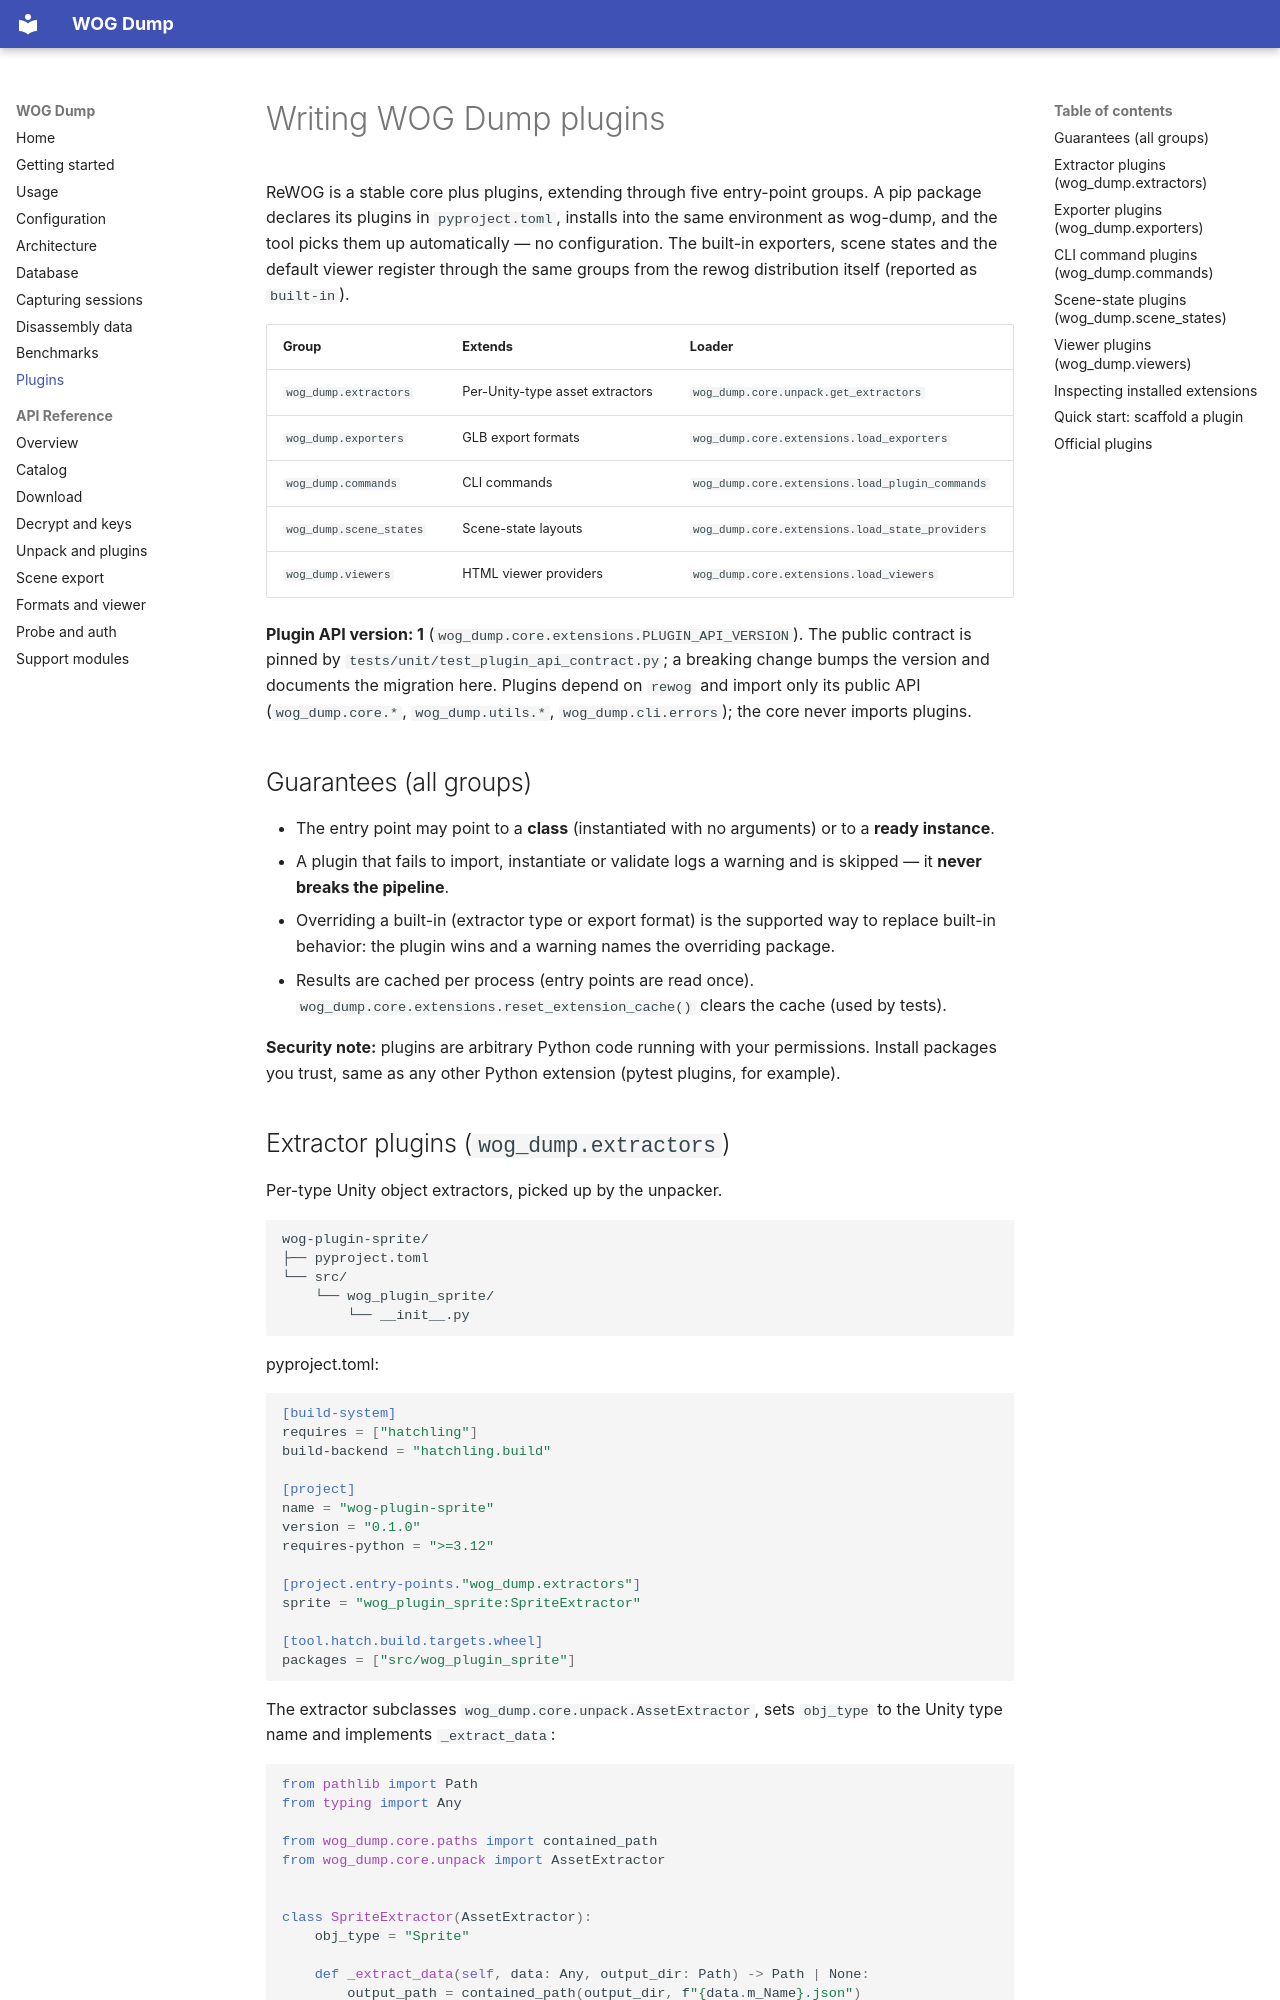

repository: InzGIBA/ReWOG · page: plugins/index.html · generator: mkdocs

# Writing WOG Dump plugins

ReWOG is a stable core plus plugins, extending through five entry-point
groups. A pip package declares its plugins in `pyproject.toml`, installs
into the same environment as wog-dump, and the tool picks them up
automatically — no configuration. The built-in exporters, scene states
and the default viewer register through the same groups from the rewog
distribution itself (reported as `built-in`).

| Group                    | Extends                          | Loader                                    |
| ------------------------ | -------------------------------- | ----------------------------------------- |
| `wog_dump.extractors`    | Per-Unity-type asset extractors  | `wog_dump.core.unpack.get_extractors`     |
| `wog_dump.exporters`     | GLB export formats               | `wog_dump.core.extensions.load_exporters` |
| `wog_dump.commands`      | CLI commands                     | `wog_dump.core.extensions.load_plugin_commands` |
| `wog_dump.scene_states`  | Scene-state layouts              | `wog_dump.core.extensions.load_state_providers` |
| `wog_dump.viewers`       | HTML viewer providers            | `wog_dump.core.extensions.load_viewers`   |

**Plugin API version: 1** (`wog_dump.core.extensions.PLUGIN_API_VERSION`).
The public contract is pinned by
`tests/unit/test_plugin_api_contract.py`; a breaking change bumps the
version and documents the migration here. Plugins depend on `rewog`
and import only its public API (`wog_dump.core.*`, `wog_dump.utils.*`,
`wog_dump.cli.errors`); the core never imports plugins.

## Guarantees (all groups)

- The entry point may point to a **class** (instantiated with no
  arguments) or to a **ready instance**.
- A plugin that fails to import, instantiate or validate logs a
  warning and is skipped — it **never breaks the pipeline**.
- Overriding a built-in (extractor type or export format) is the
  supported way to replace built-in behavior: the plugin wins and a
  warning names the overriding package.
- Results are cached per process (entry points are read once).
  `wog_dump.core.extensions.reset_extension_cache()` clears the cache
  (used by tests).

**Security note:** plugins are arbitrary Python code running with your
permissions. Install packages you trust, same as any other Python
extension (pytest plugins, for example).
